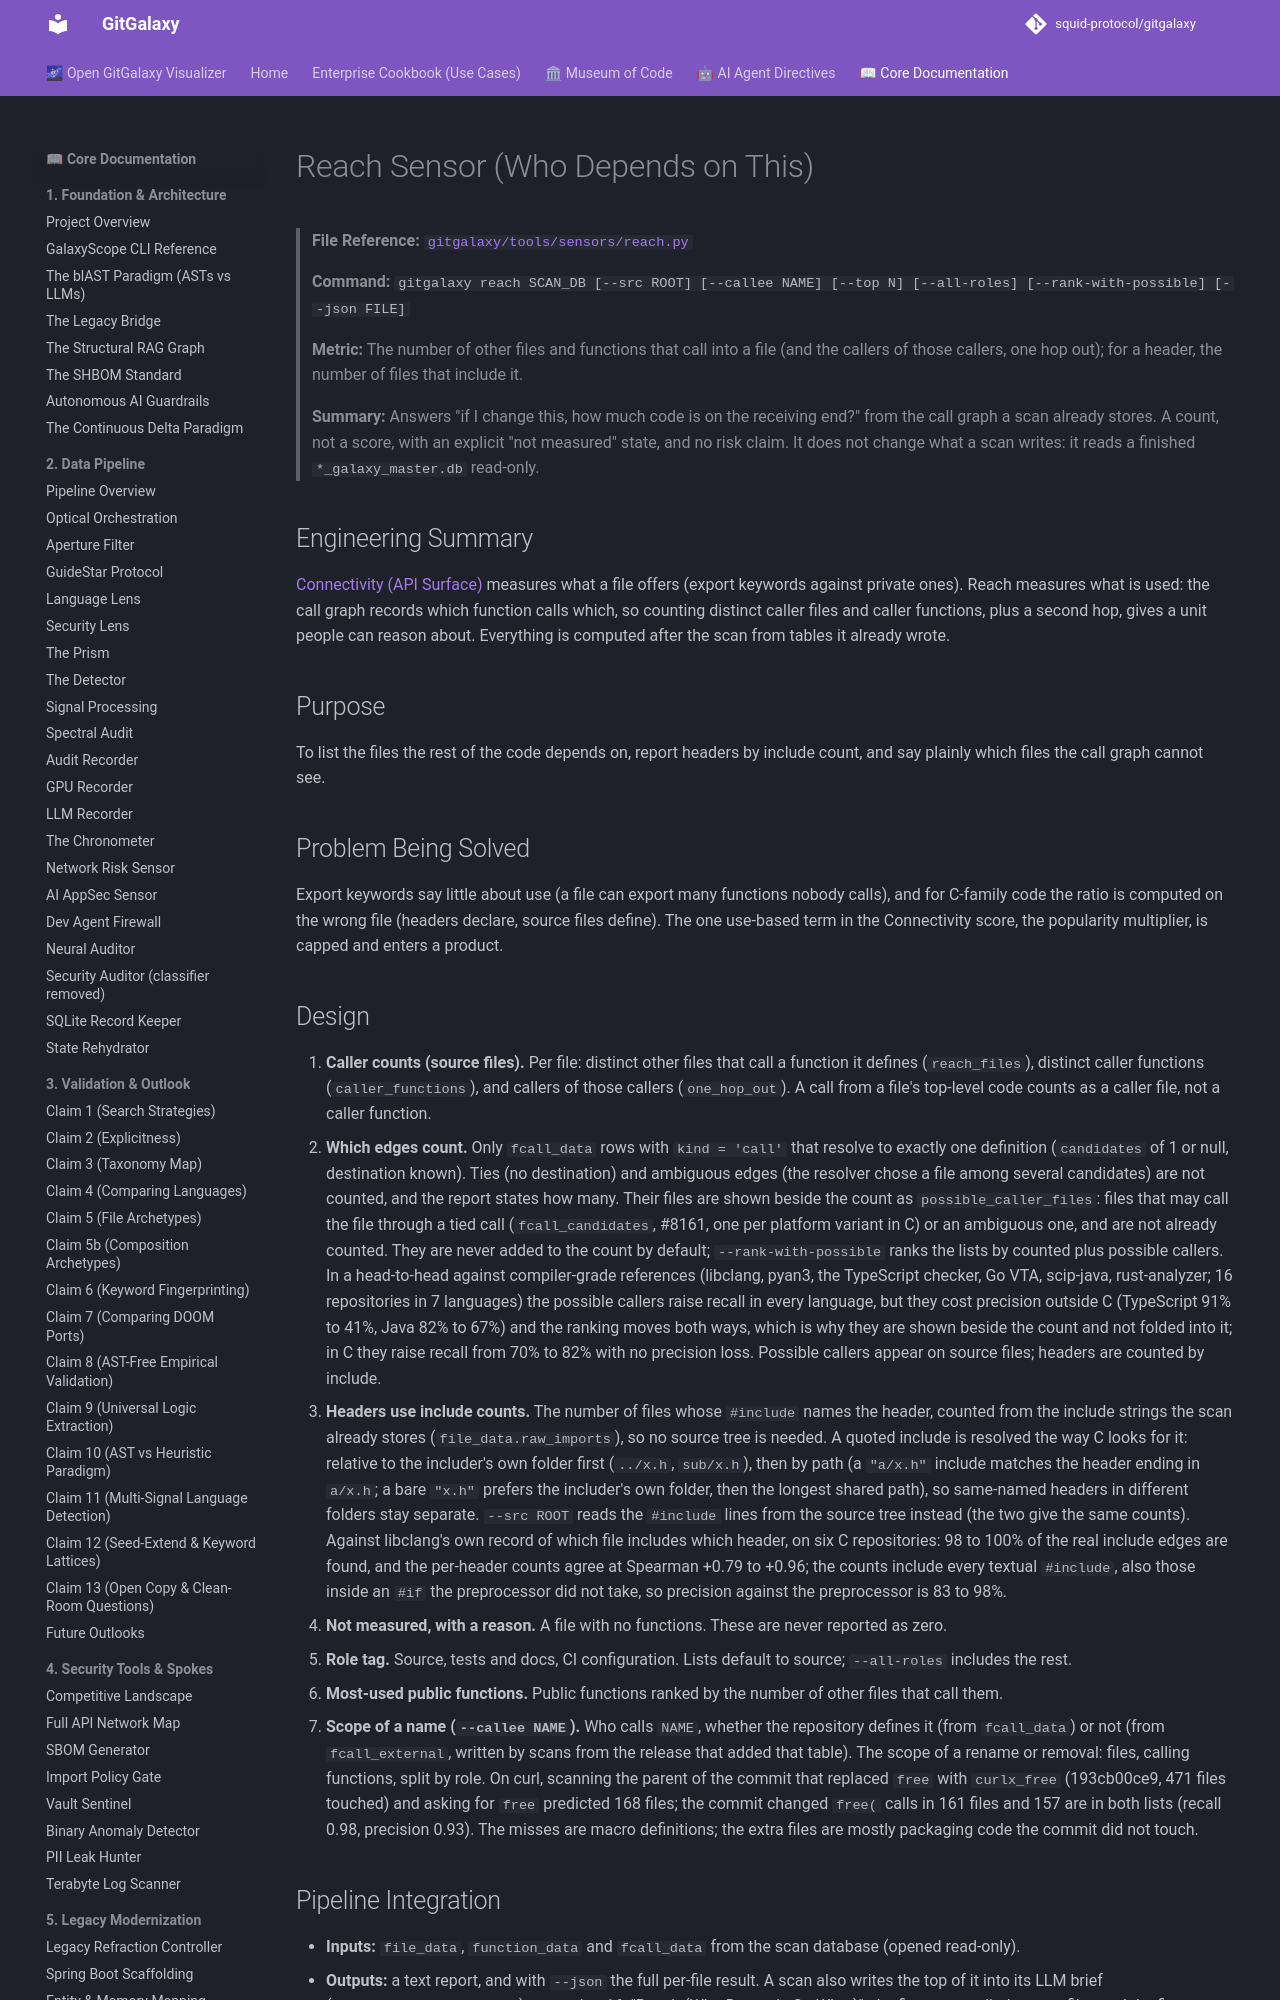

repository: squid-protocol/gitgalaxy · page: 08-24-reach-sensor/index.html · generator: mkdocs

---
description: "> **Command:** `gitgalaxy reach SCAN_DB [--src ROOT]`. Who depends on a file: caller counts from the call graph, include counts for headers. Read-only, no change to scan output."
---
# Reach Sensor (Who Depends on This)

> **File Reference:** [`gitgalaxy/tools/sensors/reach.py`](https://github.com/squid-protocol/gitgalaxy/blob/main/gitgalaxy/tools/sensors/reach.py)
>
> **Command:** `gitgalaxy reach SCAN_DB [--src ROOT] [--callee NAME] [--top N] [--all-roles] [--rank-with-possible] [--json FILE]`
>
> **Metric:** The number of other files and functions that call into a file (and the callers of those callers, one hop out); for a header, the number of files that include it.
>
> **Summary:** Answers "if I change this, how much code is on the receiving end?" from the call graph a scan already stores. A count, not a score, with an explicit "not measured" state, and no risk claim. It does not change what a scan writes: it reads a finished `*_galaxy_master.db` read-only.

## Engineering Summary
[Connectivity (API Surface)](08-14-api-exposure.md) measures what a file offers (export keywords against private ones). Reach measures what is used: the call graph records which function calls which, so counting distinct caller files and caller functions, plus a second hop, gives a unit people can reason about. Everything is computed after the scan from tables it already wrote.

## Purpose
To list the files the rest of the code depends on, report headers by include count, and say plainly which files the call graph cannot see.

## Problem Being Solved
Export keywords say little about use (a file can export many functions nobody calls), and for C-family code the ratio is computed on the wrong file (headers declare, source files define). The one use-based term in the Connectivity score, the popularity multiplier, is capped and enters a product.
